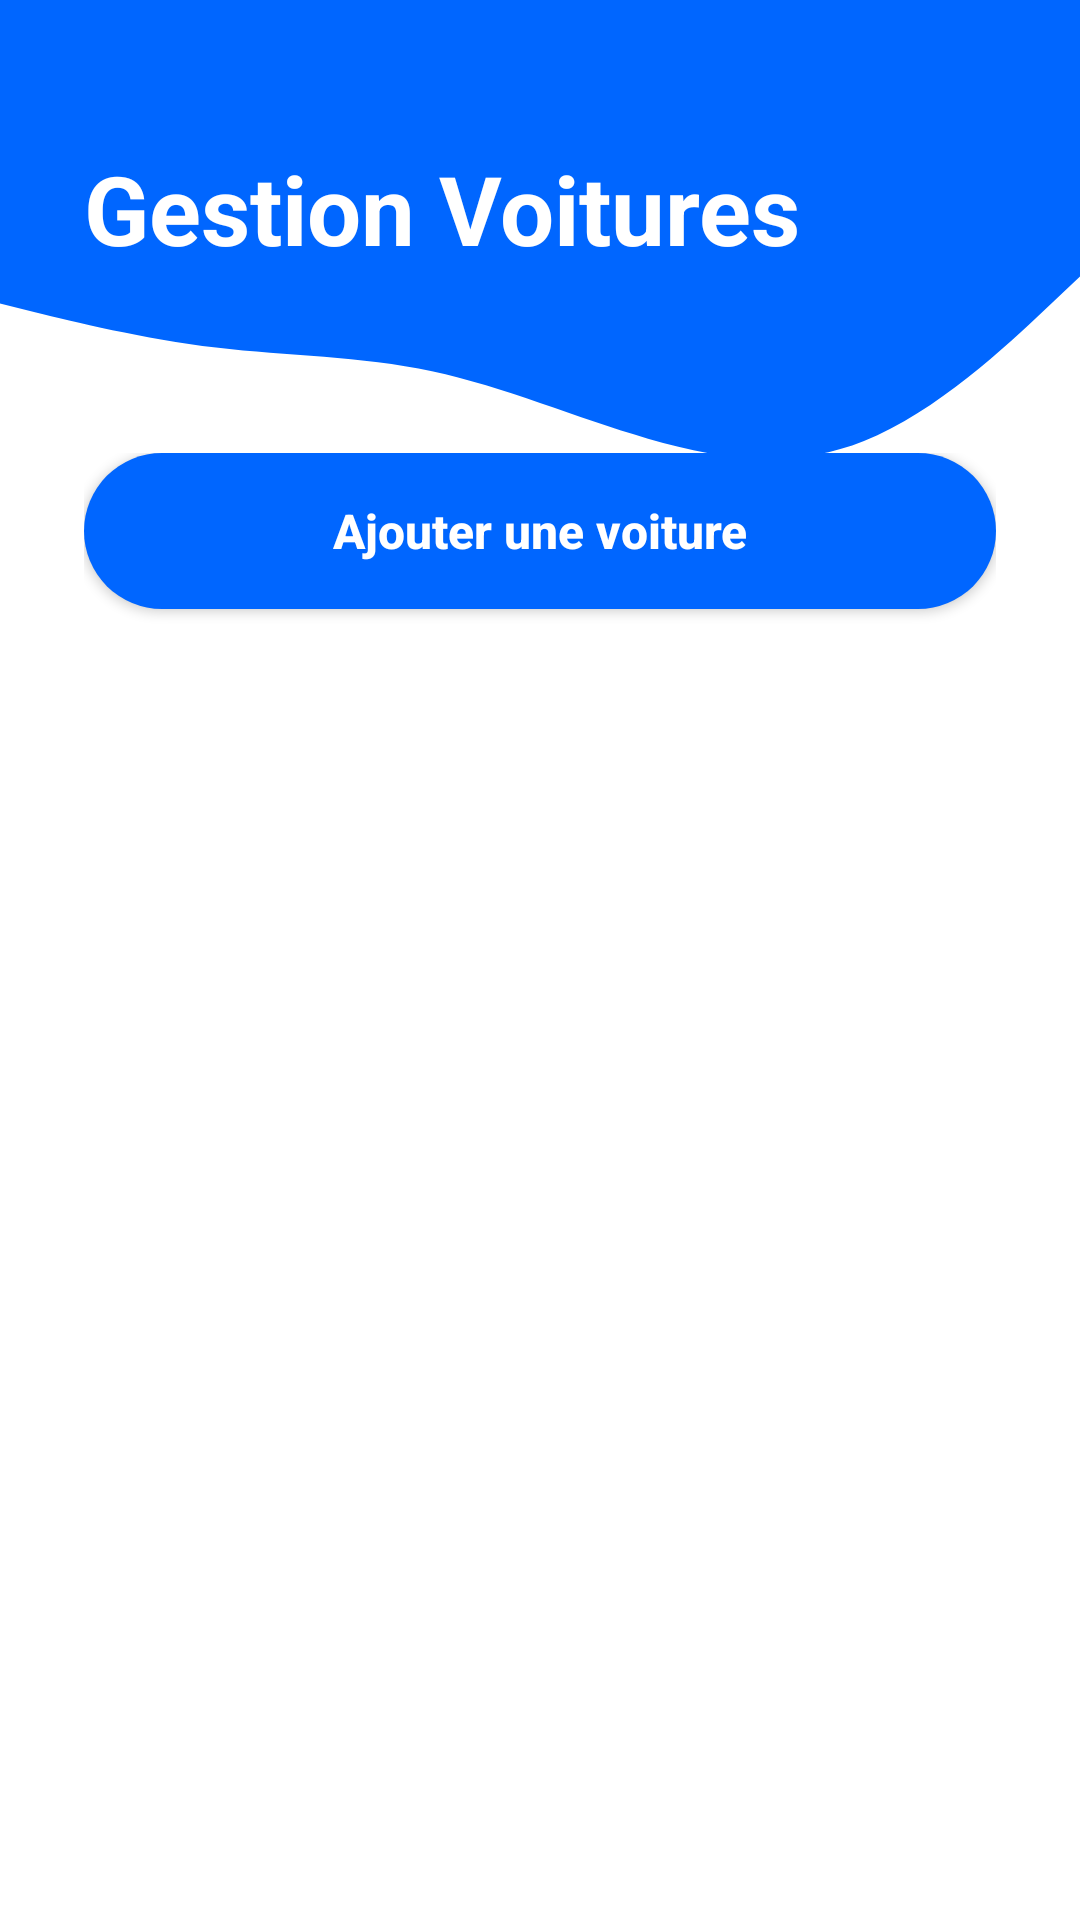

The Android layout XML behind this screen, and the referenced resources:
<!-- AndroidManifest.xml: application theme Theme.CarRentalApp -->
<!-- res/layout/activity_voiture_list.xml -->
<?xml version="1.0" encoding="utf-8"?>
<androidx.constraintlayout.widget.ConstraintLayout
    xmlns:android="http://schemas.android.com/apk/res/android"
    xmlns:app="http://schemas.android.com/apk/res-auto"
    android:layout_width="match_parent"
    android:layout_height="match_parent"
    android:background="#FFFFFF">

    <View
        android:id="@+id/waveHeader"
        android:layout_width="match_parent"
        android:layout_height="0dp"
        android:background="@drawable/bg_wave_header"
        app:layout_constraintHeight_percent="0.52"
        app:layout_constraintTop_toTopOf="parent" />

    <TextView
        android:id="@+id/adminTitle"
        android:layout_width="wrap_content"
        android:layout_height="wrap_content"
        android:text="Gestion Voitures"
        android:textColor="#FFFFFF"
        android:textSize="32sp"
        android:textStyle="bold"
        android:layout_marginTop="48dp"
        android:layout_marginStart="28dp"
        app:layout_constraintStart_toStartOf="parent"
        app:layout_constraintTop_toTopOf="parent" />



    <LinearLayout
        android:layout_width="match_parent"
        android:layout_height="0dp"
        android:background="@drawable/bg_form_card"
        android:orientation="vertical"
        android:paddingHorizontal="28dp"
        android:paddingTop="36dp"
        android:elevation="8dp"
        app:layout_constraintBottom_toBottomOf="parent"
        app:layout_constraintTop_toBottomOf="@id/adminTitle"
        android:layout_marginTop="24dp">

        <Button
            android:id="@+id/addBtn"
            android:layout_width="match_parent"
            android:layout_height="52dp"
            android:text="Ajouter une voiture"
            android:textAllCaps="false"
            android:textColor="#FFFFFF"
            android:textSize="16sp"
            android:textStyle="bold"
            android:backgroundTint="#0066FF"
            android:background="@drawable/bg_button_pill"
            android:elevation="4dp" />

        <ListView
            android:id="@+id/listView"
            android:layout_width="match_parent"
            android:layout_height="match_parent"
            android:layout_marginTop="28dp"
            android:divider="@android:color/transparent"
            android:dividerHeight="12dp"
            android:scrollbars="none" />

    </LinearLayout>

</androidx.constraintlayout.widget.ConstraintLayout>
<!-- resources referenced by this layout -->
<resources>
  <!-- drawable bg_button_pill (drawable) -->
  <?xml version="1.0" encoding="utf-8"?>
  <shape xmlns:android="http://schemas.android.com/apk/res/android">
      <solid android:color="#0066FF" />
      <corners android:radius="999dp" />
  </shape>
  <!-- drawable bg_wave_header (drawable) -->
  <vector xmlns:android="http://schemas.android.com/apk/res/android"
      android:width="540dp"
      android:height="960dp"
      android:viewportWidth="540"
      android:viewportHeight="960">
    <path
        android:pathData="M0,292L18,300.5C36,309 72,326 108,334.3C144,342.7 180,342.3 216,357.2C252,372 288,402 324,422C360,442 396,452 432,424.3C468,396.7 504,331.3 522,298.7L540,266L540,0L522,0C504,0 468,0 432,0C396,0 360,0 324,0C288,0 252,0 216,0C180,0 144,0 108,0C72,0 36,0 18,0L0,0Z"
        android:strokeLineJoin="miter"
        android:fillColor="#0066FF"
        android:strokeLineCap="round"/>
  </vector>
  <style name="Theme.CarRentalApp" parent="Theme.Material3.Light.NoActionBar">
  
          
          <item name="colorPrimary">@color/primary</item>
          <item name="colorOnPrimary">@color/white</item>
  
          <item name="colorSurface">@color/surface</item>
          <item name="colorOnSurface">@color/textPrimary</item>
  
          <item name="android:colorBackground">@color/background</item>
  
      </style>
  <color name="primary">#0066FF</color>
  <color name="white">#FFFFFFFF</color>
  <color name="surface">#FFFFFF</color>
  <color name="textPrimary">#222222</color>
  <color name="background">#F5F0EB</color>
</resources>
